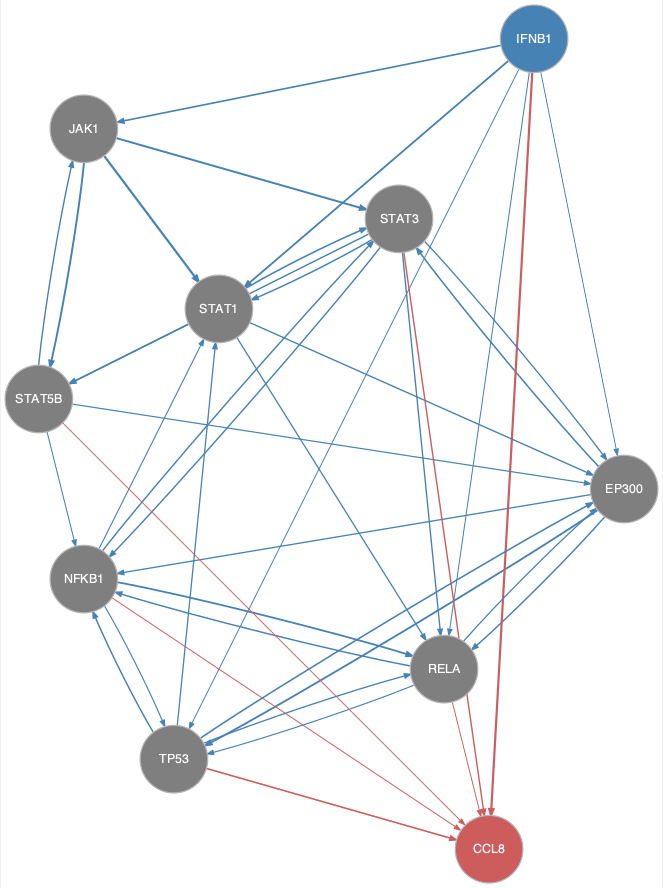

The table this chart was drawn from, first rows:
from	to
EP300	NFKB1
EP300	RELA
EP300	STAT3
EP300	TP53
IFNB1	EP300
IFNB1	JAK1
IFNB1	RELA
IFNB1	STAT1
IFNB1	TP53
JAK1	STAT1
JAK1	STAT3
JAK1	STAT5B
NFKB1	RELA
NFKB1	STAT1
NFKB1	STAT3
NFKB1	TP53
RELA	EP300
RELA	NFKB1
RELA	TP53
STAT1	EP300
STAT1	RELA
STAT1	STAT3
STAT1	STAT5B
STAT3	EP300
STAT3	NFKB1
STAT3	RELA
STAT3	STAT1
STAT3	STAT5B
STAT5B	EP300
STAT5B	JAK1
STAT5B	NFKB1
TP53	EP300
TP53	NFKB1
TP53	RELA
TP53	STAT1
IFNB1	CCL8
NFKB1	CCL8
RELA	CCL8
STAT3	CCL8
STAT5B	CCL8
TP53	CCL8
